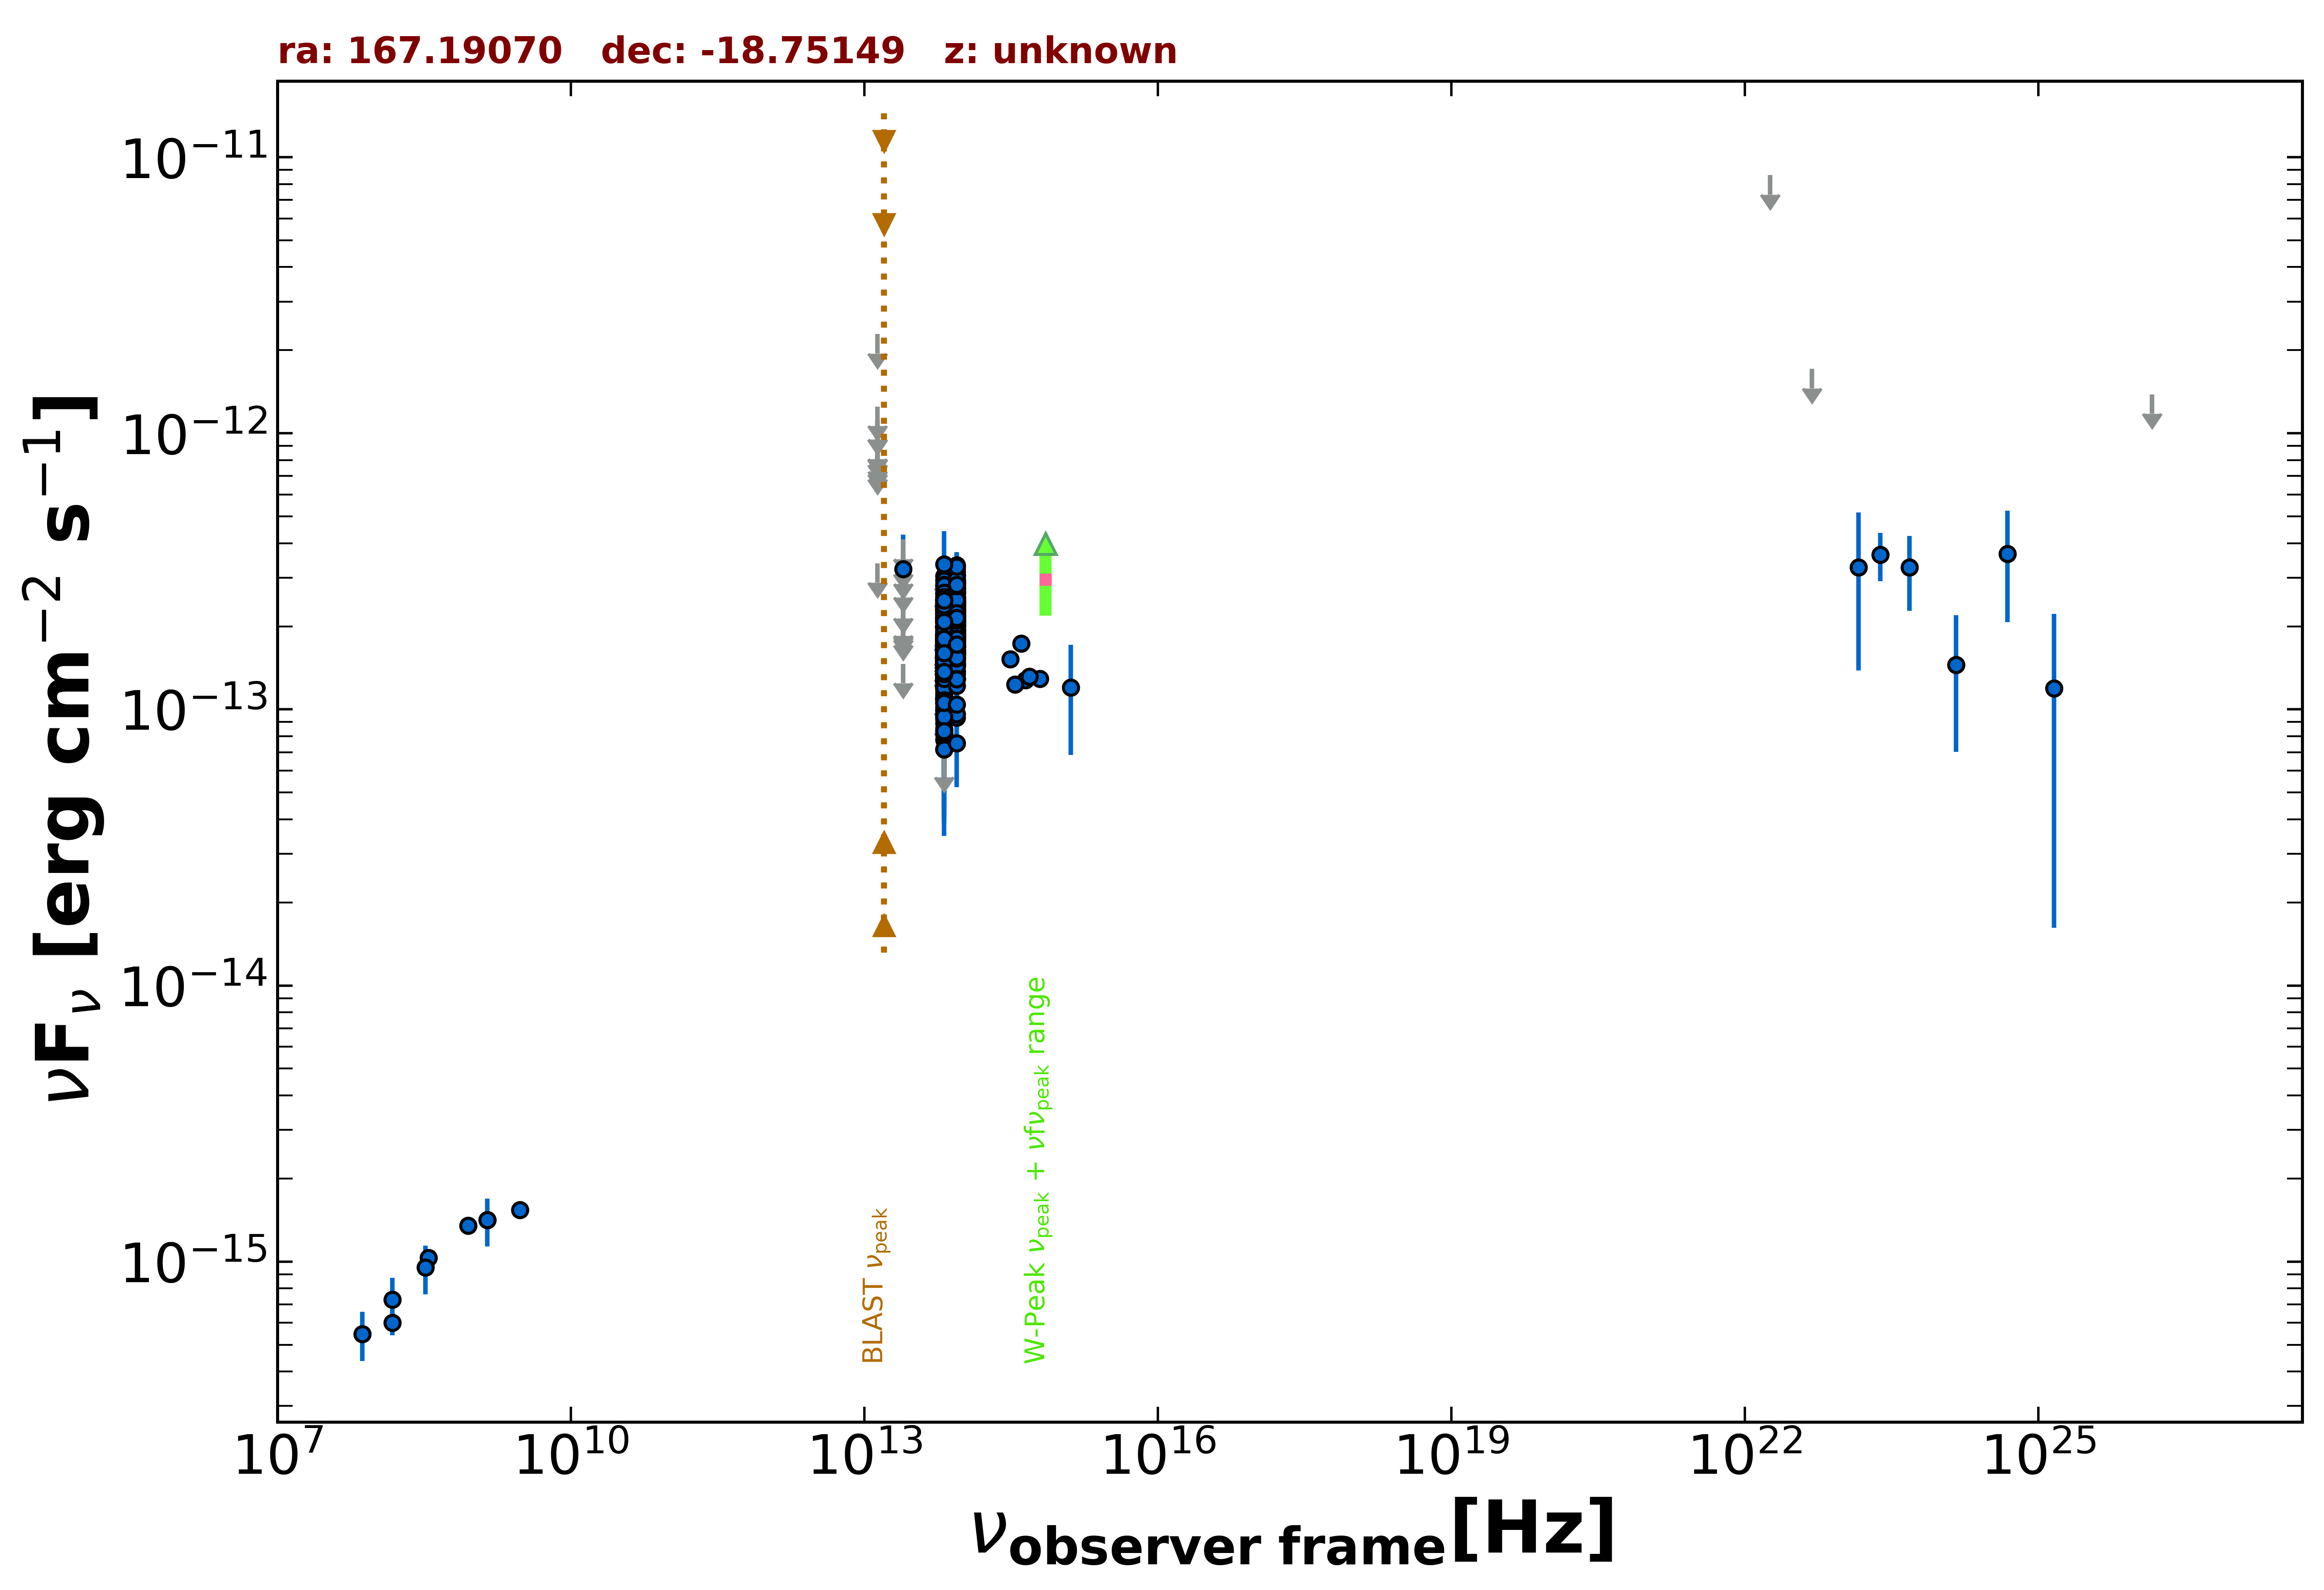

Values plotted in this chart, from the file beside it:
freq., flux, err_flux, MJD_start, MJD_end, flag, catalog, reference
1.400e+09, 1.417e-15, 4.350e-17, 55000, 55000, , NVSS, Condon et al. 1998  AJ  115  1693
8.870e+08, 1.349e-15, 9.900e-17, 55000, 55000, , RACS, Hale et al. 2021  PASA  38  e058
3.000e+09, 1.537e-15, 9.500e-18, 55000, 55000, , VLASSQL, Gordon et al. 2021  ApJS  255  30
1.500e+08, 6.009e-16, 6.040e-17, 55000, 55000, , TGSS150, Intema et al. 2017  A&A  598  A781
3.520e+08, 1.031e-15, 1.350e-17, 55000, 55000, , WISH352, De Bruce et al. 2002  A&A  394  59
8.817e+13, 9.333e-14, 2.325e-15, 55000, 55000, , UNWISE, Schlafly et al. 2019  ApJS  240  30
6.517e+13, 1.336e-13, 3.550e-15, 55000, 55000, , UNWISE, Schlafly et al. 2019  ApJS  240  30
8.817e+13, 1.587e-13, 6.700e-15, 55000, 55000, , WISE, Wright et al. 2010  AJ  140  1868
6.517e+13, 1.306e-13, 8.550e-15, 55000, 55000, , WISE, Wright et al. 2010  AJ  140  1868
2.498e+13, 1.463e-13, 0.000e+00, 55000, 55000, UL, WISE, Wright et al. 2010  AJ  140  1868
1.363e+13, 3.385e-13, 0.000e+00, 55000, 55000, UL, WISE, Wright et al. 2010  AJ  140  1868
8.817e+13, 2.747e-13, 2.460e-14, 56823, 56823, , NEOWISE, Mainzer et al. 2014  ApJ  792  30
6.517e+13, 1.485e-13, 3.930e-14, 56823, 56823, , NEOWISE, Mainzer et al. 2014  ApJ  792  30
8.817e+13, 2.132e-13, 2.285e-14, 56823, 56823, , NEOWISE, Mainzer et al. 2014  ApJ  792  30
6.517e+13, 2.292e-13, 4.440e-14, 56823, 56823, , NEOWISE, Mainzer et al. 2014  ApJ  792  30
8.817e+13, 1.709e-13, 2.290e-14, 56823, 56823, , NEOWISE, Mainzer et al. 2014  ApJ  792  30
6.517e+13, 1.353e-13, 3.930e-14, 56823, 56823, , NEOWISE, Mainzer et al. 2014  ApJ  792  30
8.817e+13, 1.934e-13, 2.410e-14, 56823, 56823, , NEOWISE, Mainzer et al. 2014  ApJ  792  30
6.517e+13, 2.303e-13, 4.135e-14, 56823, 56823, , NEOWISE, Mainzer et al. 2014  ApJ  792  30
8.817e+13, 2.386e-13, 3.195e-14, 56823, 56823, , NEOWISE, Mainzer et al. 2014  ApJ  792  30
6.517e+13, 1.498e-13, 3.820e-14, 56823, 56823, , NEOWISE, Mainzer et al. 2014  ApJ  792  30
8.817e+13, 2.377e-13, 2.525e-14, 56823, 56823, , NEOWISE, Mainzer et al. 2014  ApJ  792  30
6.517e+13, 1.537e-13, 3.615e-14, 56823, 56823, , NEOWISE, Mainzer et al. 2014  ApJ  792  30
8.817e+13, 2.439e-13, 3.085e-14, 56824, 56824, , NEOWISE, Mainzer et al. 2014  ApJ  792  30
6.517e+13, 1.953e-13, 0.000e+00, 56824, 56824, UL, NEOWISE, Mainzer et al. 2014  ApJ  792  30
8.817e+13, 2.091e-13, 3.270e-14, 57182, 57182, , NEOWISE, Mainzer et al. 2014  ApJ  792  30
6.517e+13, 1.285e-13, 3.499e-14, 57182, 57182, , NEOWISE, Mainzer et al. 2014  ApJ  792  30
8.817e+13, 1.822e-13, 2.165e-14, 57182, 57182, , NEOWISE, Mainzer et al. 2014  ApJ  792  30
6.517e+13, 1.319e-13, 3.490e-14, 57182, 57182, , NEOWISE, Mainzer et al. 2014  ApJ  792  30
8.817e+13, 1.764e-13, 2.345e-14, 57182, 57182, , NEOWISE, Mainzer et al. 2014  ApJ  792  30
6.517e+13, 1.791e-13, 3.870e-14, 57182, 57182, , NEOWISE, Mainzer et al. 2014  ApJ  792  30
8.817e+13, 1.454e-13, 2.990e-14, 57182, 57182, , NEOWISE, Mainzer et al. 2014  ApJ  792  30
6.517e+13, 1.771e-13, 3.765e-14, 57182, 57182, , NEOWISE, Mainzer et al. 2014  ApJ  792  30
8.817e+13, 2.008e-13, 2.600e-14, 57013, 57013, , NEOWISE, Mainzer et al. 2014  ApJ  792  30
6.517e+13, 1.408e-13, 3.915e-14, 57013, 57013, , NEOWISE, Mainzer et al. 2014  ApJ  792  30
8.817e+13, 2.927e-13, 2.400e-14, 57541, 57541, , NEOWISE, Mainzer et al. 2014  ApJ  792  30
6.517e+13, 1.438e-13, 3.030e-14, 57541, 57541, , NEOWISE, Mainzer et al. 2014  ApJ  792  30
8.817e+13, 2.297e-13, 2.375e-14, 57541, 57541, , NEOWISE, Mainzer et al. 2014  ApJ  792  30
6.517e+13, 1.554e-13, 3.435e-14, 57541, 57541, , NEOWISE, Mainzer et al. 2014  ApJ  792  30
8.817e+13, 2.528e-13, 2.355e-14, 57541, 57541, , NEOWISE, Mainzer et al. 2014  ApJ  792  30
6.517e+13, 1.355e-13, 5.213e-14, 57541, 57541, , NEOWISE, Mainzer et al. 2014  ApJ  792  30
8.817e+13, 2.293e-13, 2.370e-14, 57541, 57541, , NEOWISE, Mainzer et al. 2014  ApJ  792  30
6.517e+13, 1.630e-13, 3.355e-14, 57541, 57541, , NEOWISE, Mainzer et al. 2014  ApJ  792  30
8.817e+13, 1.855e-13, 2.275e-14, 57541, 57541, , NEOWISE, Mainzer et al. 2014  ApJ  792  30
6.517e+13, 1.799e-13, 3.735e-14, 57541, 57541, , NEOWISE, Mainzer et al. 2014  ApJ  792  30
8.817e+13, 1.923e-13, 2.325e-14, 56646, 56646, , NEOWISE, Mainzer et al. 2014  ApJ  792  30
6.517e+13, 2.354e-13, 4.275e-14, 56646, 56646, , NEOWISE, Mainzer et al. 2014  ApJ  792  30
8.817e+13, 2.482e-13, 2.845e-14, 56646, 56646, , NEOWISE, Mainzer et al. 2014  ApJ  792  30
6.517e+13, 8.493e-14, 4.425e-14, 56646, 56646, , NEOWISE, Mainzer et al. 2014  ApJ  792  30
8.817e+13, 2.680e-13, 3.165e-14, 56647, 56647, , NEOWISE, Mainzer et al. 2014  ApJ  792  30
6.517e+13, 1.812e-13, 5.455e-14, 56647, 56647, , NEOWISE, Mainzer et al. 2014  ApJ  792  30
8.817e+13, 2.430e-13, 2.380e-14, 56647, 56647, , NEOWISE, Mainzer et al. 2014  ApJ  792  30
6.517e+13, 1.985e-13, 3.830e-14, 56647, 56647, , NEOWISE, Mainzer et al. 2014  ApJ  792  30
8.817e+13, 2.633e-13, 3.090e-14, 56647, 56647, , NEOWISE, Mainzer et al. 2014  ApJ  792  30
6.517e+13, 1.137e-13, 4.587e-14, 56647, 56647, , NEOWISE, Mainzer et al. 2014  ApJ  792  30
8.817e+13, 2.863e-13, 3.225e-14, 56647, 56647, , NEOWISE, Mainzer et al. 2014  ApJ  792  30
6.517e+13, 1.778e-13, 4.000e-14, 56647, 56647, , NEOWISE, Mainzer et al. 2014  ApJ  792  30
8.817e+13, 2.919e-13, 2.555e-14, 56646, 56646, , NEOWISE, Mainzer et al. 2014  ApJ  792  30
6.517e+13, 1.573e-13, 4.870e-14, 56646, 56646, , NEOWISE, Mainzer et al. 2014  ApJ  792  30
8.817e+13, 1.927e-13, 2.385e-14, 56647, 56647, , NEOWISE, Mainzer et al. 2014  ApJ  792  30
... 485 more rows
